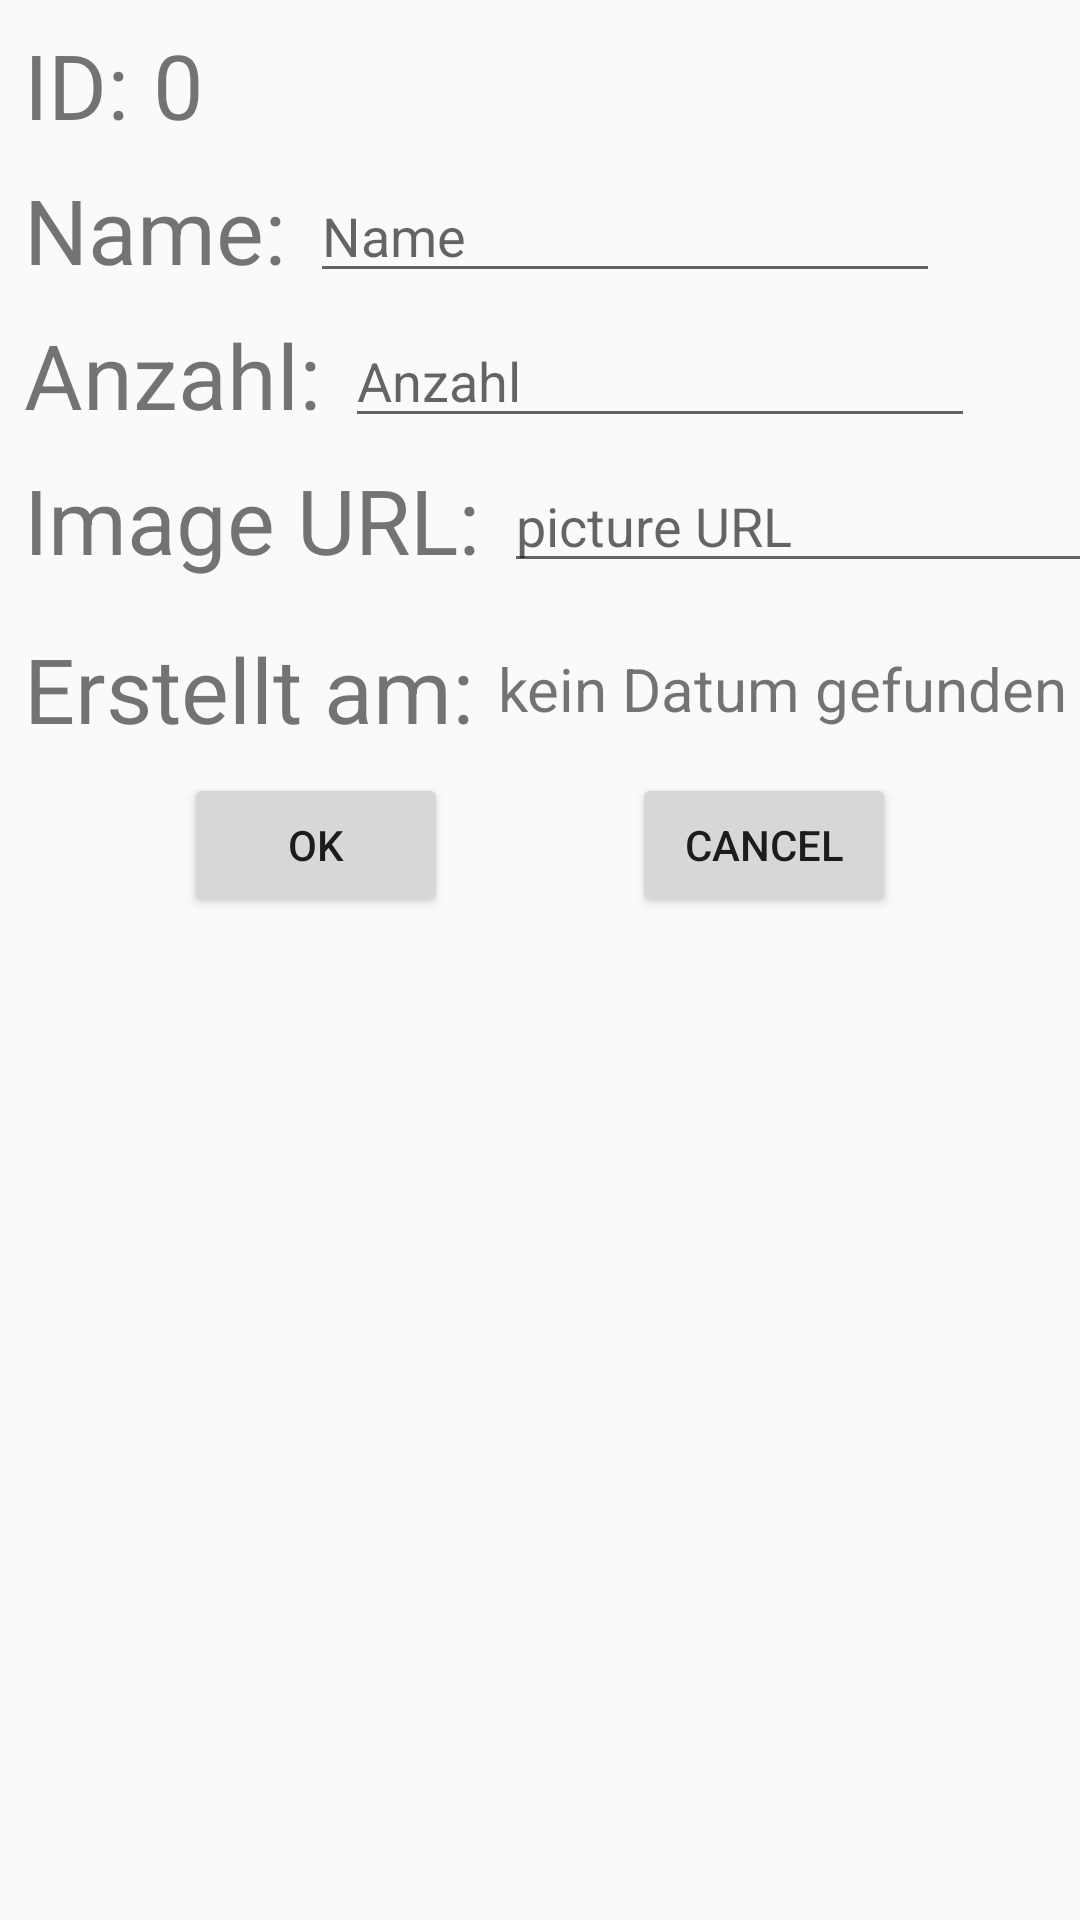

Here is an Android app screen rendered from its layout file. Give the layout XML and the strings, colors and styles it references.
<!-- AndroidManifest.xml: application theme Theme.AppCompat.Light.NoActionBar -->
<!-- res/layout/activity_add_edit_one.xml -->
<?xml version="1.0" encoding="utf-8"?>
<androidx.constraintlayout.widget.ConstraintLayout xmlns:android="http://schemas.android.com/apk/res/android"
    xmlns:app="http://schemas.android.com/apk/res-auto"
    xmlns:tools="http://schemas.android.com/tools"
    android:layout_width="match_parent"
    android:layout_height="match_parent"
    tools:context=".AddEditOne">

    <TextView
        android:id="@+id/textView"
        android:layout_width="wrap_content"
        android:layout_height="wrap_content"
        android:layout_marginStart="8dp"
        android:layout_marginTop="8dp"
        android:text="ID:"
        android:textSize="30sp"
        app:layout_constraintStart_toStartOf="parent"
        app:layout_constraintTop_toTopOf="parent" />

    <TextView
        android:id="@+id/tv_presidentIdNumber"
        android:layout_width="wrap_content"
        android:layout_height="wrap_content"
        android:layout_marginStart="8dp"
        android:layout_marginTop="8dp"
        android:text="0"
        android:textSize="30sp"
        app:layout_constraintStart_toEndOf="@+id/textView"
        app:layout_constraintTop_toTopOf="parent" />

    <TextView
        android:id="@+id/textView2"
        android:layout_width="wrap_content"
        android:layout_height="wrap_content"
        android:layout_marginStart="8dp"
        android:layout_marginTop="8dp"
        android:text="Name:"
        android:textSize="30sp"
        app:layout_constraintStart_toStartOf="parent"
        app:layout_constraintTop_toBottomOf="@+id/textView" />

    <EditText
        android:id="@+id/et_presidentName"
        android:layout_width="wrap_content"
        android:layout_height="wrap_content"
        android:layout_marginStart="8dp"
        android:ems="10"
        android:hint="Name"
        android:inputType="text"
        app:layout_constraintStart_toEndOf="@+id/textView2"
        app:layout_constraintTop_toTopOf="@+id/textView2" />

    <TextView
        android:id="@+id/textView3"
        android:layout_width="wrap_content"
        android:layout_height="wrap_content"
        android:layout_marginStart="8dp"
        android:layout_marginTop="8dp"
        android:text="Anzahl:"
        android:textSize="30sp"
        app:layout_constraintStart_toStartOf="parent"
        app:layout_constraintTop_toBottomOf="@+id/textView2" />

    <EditText
        android:id="@+id/et_dateElection"
        android:layout_width="wrap_content"
        android:layout_height="wrap_content"
        android:layout_marginStart="8dp"
        android:ems="10"
        android:hint="Anzahl"
        android:inputType="text"
        app:layout_constraintStart_toEndOf="@+id/textView3"
        app:layout_constraintTop_toTopOf="@+id/textView3" />

    <TextView
        android:id="@+id/textView4"
        android:layout_width="wrap_content"
        android:layout_height="wrap_content"
        android:layout_marginStart="8dp"
        android:layout_marginTop="8dp"
        android:text="Image URL:"
        android:textSize="30sp"
        app:layout_constraintStart_toStartOf="parent"
        app:layout_constraintTop_toBottomOf="@+id/textView3" />

    <EditText
        android:id="@+id/et_pictureURL"
        android:layout_width="wrap_content"
        android:layout_height="wrap_content"
        android:layout_marginStart="8dp"
        android:ems="10"
        android:hint="picture URL"
        android:inputType="text"
        app:layout_constraintStart_toEndOf="@+id/textView4"
        app:layout_constraintTop_toTopOf="@+id/textView4" />

    <TextView
        android:id="@+id/textView5"
        android:layout_width="wrap_content"
        android:layout_height="wrap_content"
        android:layout_marginStart="8dp"
        android:layout_marginTop="16dp"
        android:text="Erstellt am:"
        android:textSize="30sp"
        app:layout_constraintStart_toStartOf="parent"
        app:layout_constraintTop_toBottomOf="@+id/textView4" />

    <Button
        android:id="@+id/btn_ok"
        android:layout_width="wrap_content"
        android:layout_height="wrap_content"
        android:layout_marginTop="8dp"
        android:text="OK"
        app:layout_constraintEnd_toStartOf="@+id/btn_cancel"
        app:layout_constraintStart_toStartOf="parent"
        app:layout_constraintTop_toBottomOf="@+id/textView5" />

    <Button
        android:id="@+id/btn_cancel"
        android:layout_width="wrap_content"
        android:layout_height="wrap_content"
        android:text="CANCEL"
        app:layout_constraintEnd_toEndOf="parent"
        app:layout_constraintStart_toEndOf="@id/btn_ok"
        app:layout_constraintTop_toTopOf="@+id/btn_ok" />

    <TextView
        android:id="@+id/tv_creationDate"
        android:layout_width="wrap_content"
        android:layout_height="wrap_content"
        android:layout_marginStart="8dp"
        android:text="kein Datum gefunden"
        android:textSize="20sp"
        app:layout_constraintBottom_toBottomOf="@+id/textView5"
        app:layout_constraintStart_toEndOf="@+id/textView5"
        app:layout_constraintTop_toTopOf="@+id/textView5" />

    <androidx.recyclerview.widget.RecyclerView
        android:id="@+id/lv_changeLog"
        android:layout_width="409dp"
        android:layout_height="423dp"
        android:layout_marginTop="8dp"
        app:layout_constraintEnd_toEndOf="parent"
        app:layout_constraintStart_toStartOf="parent"
        app:layout_constraintTop_toBottomOf="@+id/btn_ok" />

</androidx.constraintlayout.widget.ConstraintLayout>
<!-- resources referenced by this layout -->
<resources>

</resources>
